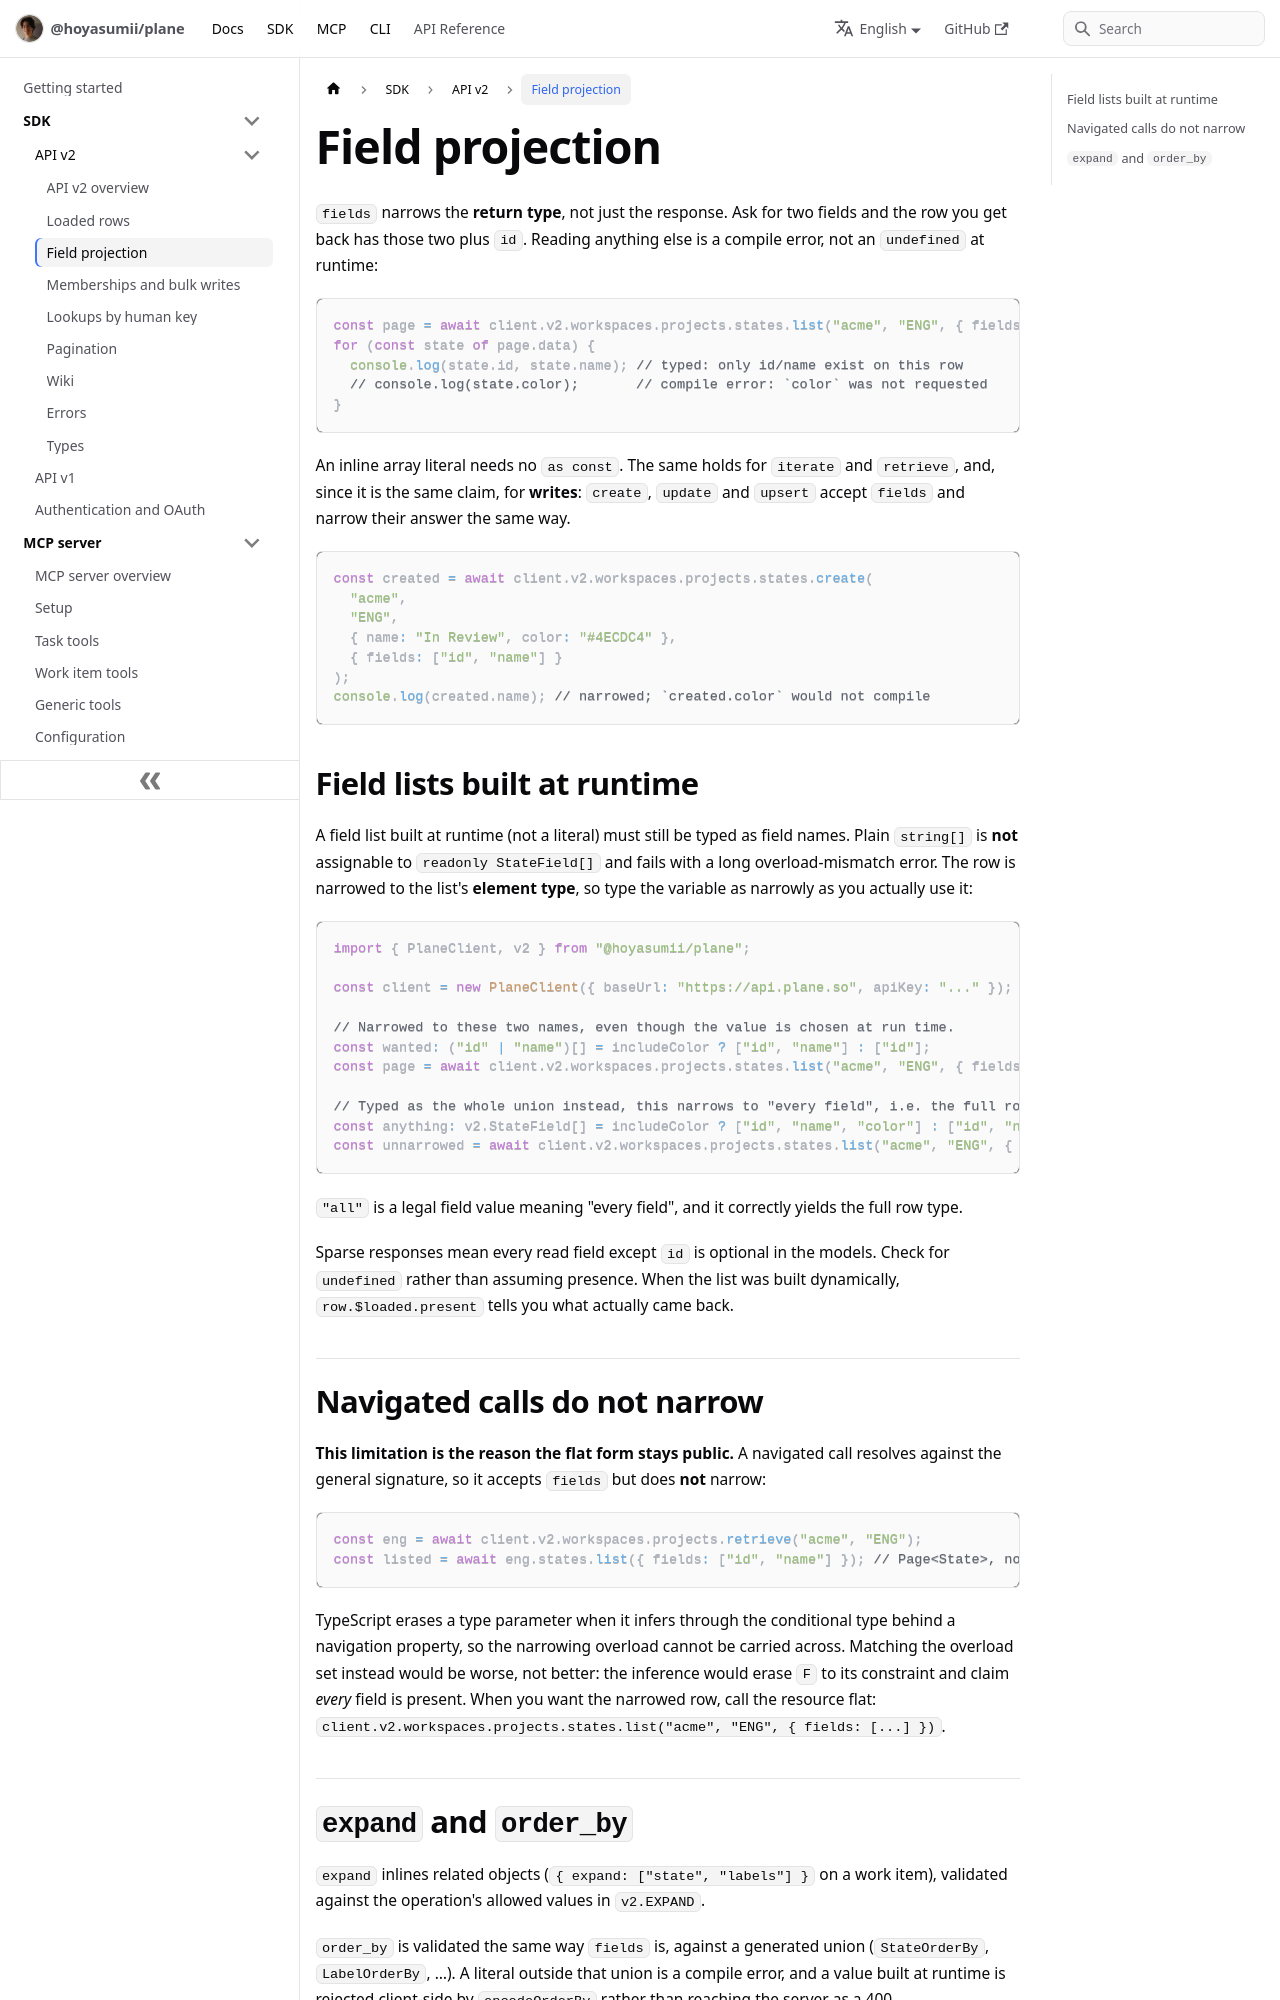

repository: Hoyasumii/plane · page: docs/sdk/v2/field-projection.html · generator: docusaurus

---
sidebar_position: 3
title: Field projection
description: "How fields narrows the return type at compile time, on reads and on writes, and the one place the narrowing does not survive."
---

# Field projection

`fields` narrows the **return type**, not just the response. Ask for two fields and the row you get back has
those two plus `id`. Reading anything else is a compile error, not an `undefined` at runtime:

```ts
const page = await client.v2.workspaces.projects.states.list("acme", "ENG", { fields: ["id", "name"] });
for (const state of page.data) {
  console.log(state.id, state.name); // typed: only id/name exist on this row
  // console.log(state.color);       // compile error: `color` was not requested
}
```

An inline array literal needs no `as const`. The same holds for `iterate` and `retrieve`, and, since it is
the same claim, for **writes**: `create`, `update` and `upsert` accept `fields` and narrow their answer the
same way.

```ts
const created = await client.v2.workspaces.projects.states.create(
  "acme",
  "ENG",
  { name: "In Review", color: "#4ECDC4" },
  { fields: ["id", "name"] }
);
console.log(created.name); // narrowed; `created.color` would not compile
```

## Field lists built at runtime

A field list built at runtime (not a literal) must still be typed as field names. Plain `string[]` is **not**
assignable to `readonly StateField[]` and fails with a long overload-mismatch error. The row is narrowed to the
list's **element type**, so type the variable as narrowly as you actually use it:

```ts
import { PlaneClient, v2 } from "@hoyasumii/plane";

const client = new PlaneClient({ baseUrl: "https://api.plane.so", apiKey: "..." });

// Narrowed to these two names, even though the value is chosen at run time.
const wanted: ("id" | "name")[] = includeColor ? ["id", "name"] : ["id"];
const page = await client.v2.workspaces.projects.states.list("acme", "ENG", { fields: wanted });

// Typed as the whole union instead, this narrows to "every field", i.e. the full row.
const anything: v2.StateField[] = includeColor ? ["id", "name", "color"] : ["id", "name"];
const unnarrowed = await client.v2.workspaces.projects.states.list("acme", "ENG", { fields: anything });
```

`"all"` is a legal field value meaning "every field", and it correctly yields the full row type.

Sparse responses mean every read field except `id` is optional in the models. Check for `undefined` rather
than assuming presence. When the list was built dynamically, `row.$loaded.present` tells you what actually
came back.
